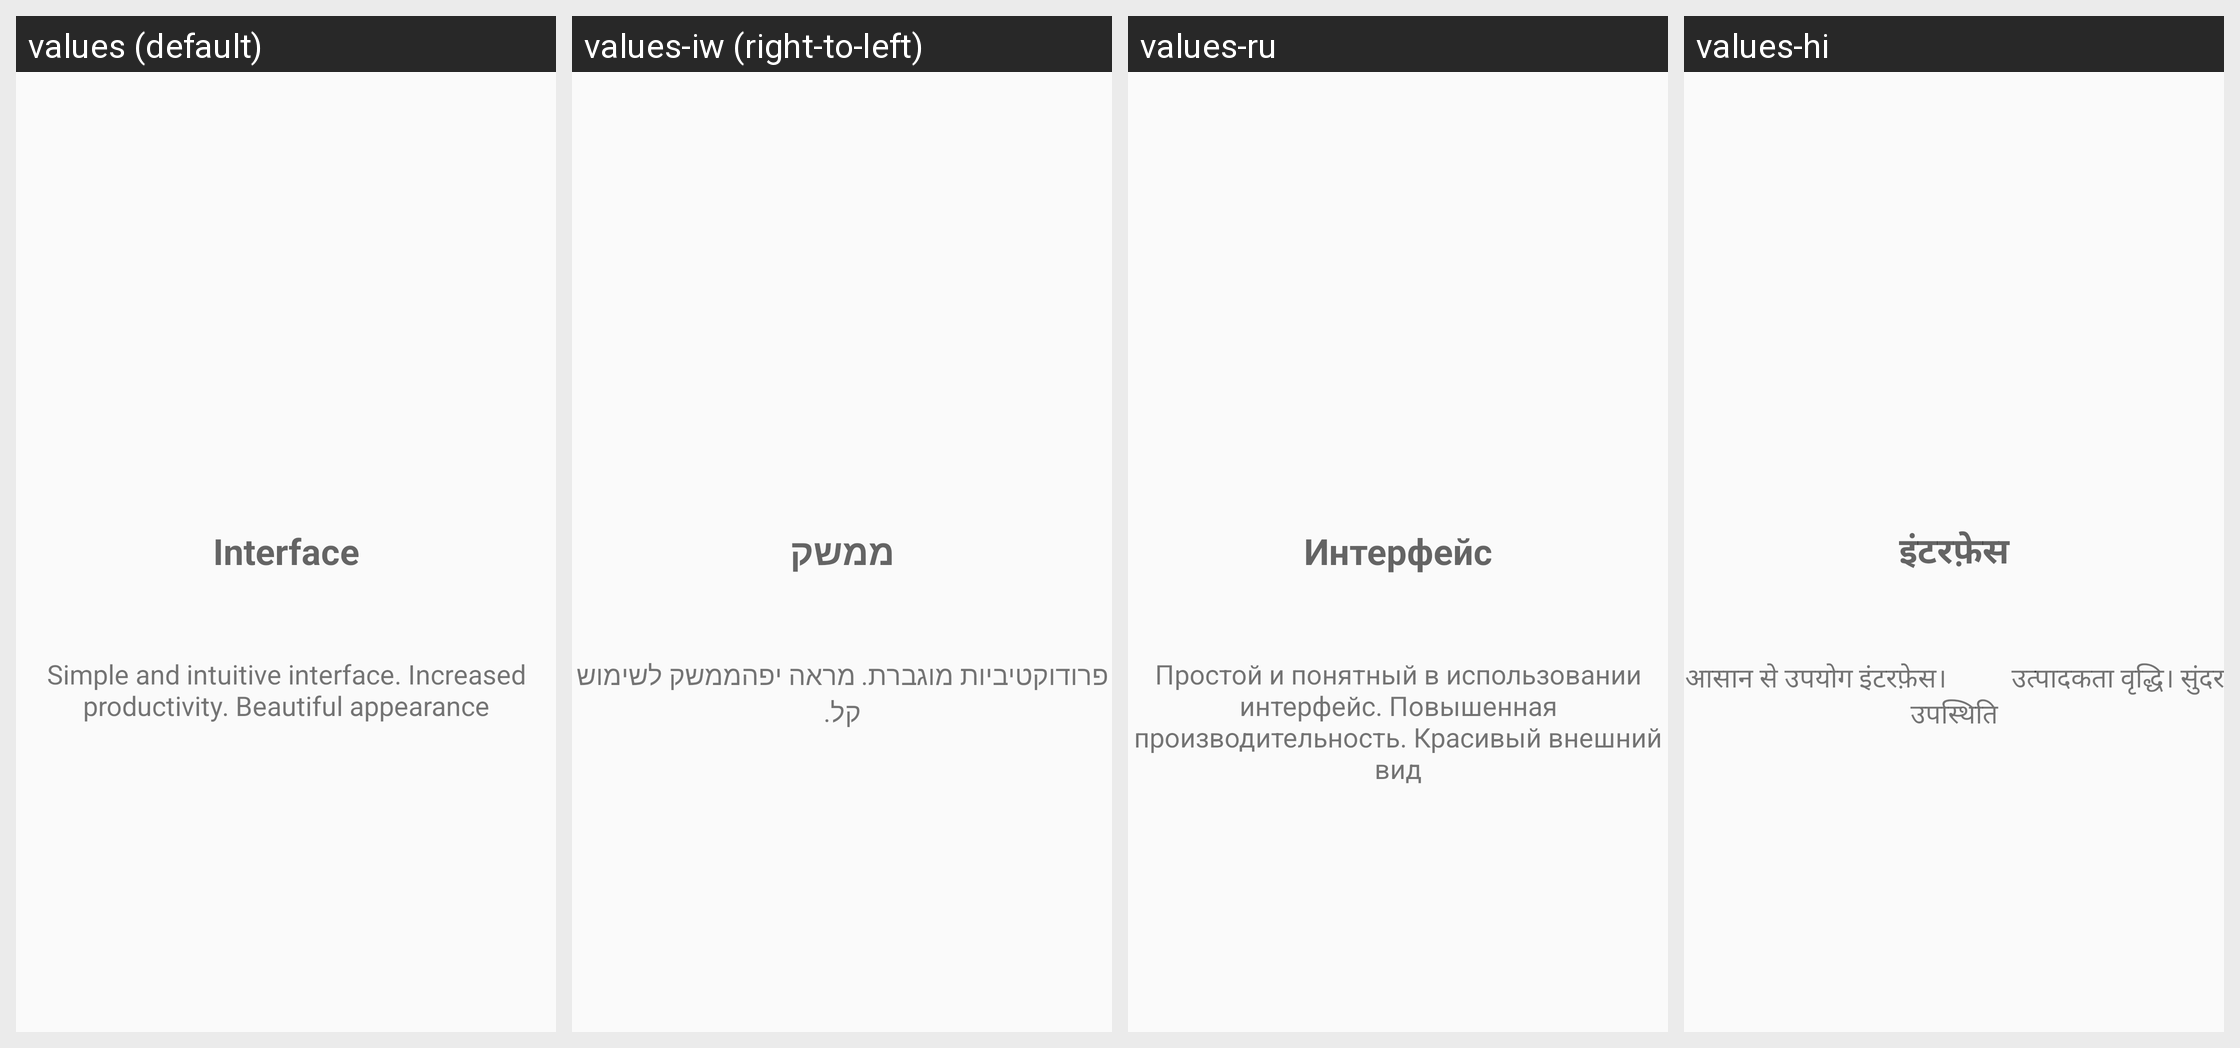

For this localized Android screen grid, give each drawn string resource with its value in every locale shown.
Android screen res/layout/fragment_wel_third_page.xml rendered under 4 locales, left to right: values (default), values-iw (right-to-left), values-ru, values-hi. Device: Nexus 5 (rendered at 1080×1920; each locale shown at half size, 540×960, under a caption strip naming it); theme AppTheme.
Other locales in the repository, not shown: values-ar.
Strings drawn on this screen, with the default value and each locale's value (text and hints the layout hard-codes, and strings that could not be matched under every locale, appear in the picture but are not listed):

inter
  values: Interface
  values-iw: ממשק
  values-ru: Интерфейс
  values-hi: इंटरफ़ेस

inter_info
  values: Simple and intuitive interface. Increased productivity. Beautiful appearance
  values-iw: פרודוקטיביות מוגברת. מראה יפהממשק לשימוש קל.
  values-ru: Простой и понятный в использовании интерфейс. Повышенная производительность. Красивый внешний вид
  values-hi: आसान से उपयोग इंटरफ़ेस।          उत्पादकता वृद्धि। सुंदर उपस्थिति
